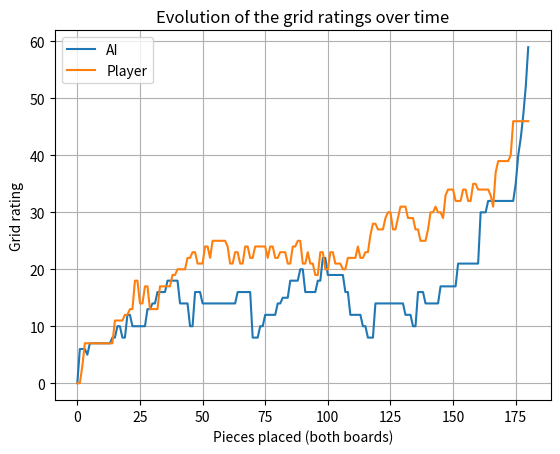

Write the Python code that produced this figure.
# -*- coding: utf-8 -*-
"""Plot the grid ratings recorded during one game of the TIPE (2024)."""

import matplotlib.pyplot as plt 

plt.clf() 
plt.grid()

gap = [0, 6, 3, -1, -2, 0, 0, 0, 0, 0, 0, 0, 0, 0, 1, -3, -1, -1, -3, -4, 0, -1, -3, -8, -8, -4, -4, -7, -4, 0, 1, 1, 3, -1, -1, -1, 1, 1, -1, -1, -2, -6, -6, -6, -8, -12, -13, -7, -5, -5, -7, -10, -10, -8, -11, -11, -11, -11, -11, -11, -10, -7, -7, -9, -7, -5, -5, -8, -8, -6, -14, -16, -16, -14, -14, -12, -10, -12, -12, -10, -8, -9, -8, -8, -6, -3, -6, -6, -7, -5, -1, -5, -7, -5, -5, -3, -1, -5, -1, 2, -1, -4, -4, -2, -2, -2, -1, -4, -6, -10, -10, -10, -12, -10, -12, -13, -15, -18, -20, -14, -13, -13, -13, -15, -16, -16, -13, -13, -15, -17, -17, -19, -17, -17, -19, -17, -11, -9, -9, -11, -13, -16, -16, -17, -16, -13, -12, -16, -17, -17, -17, -15, -11, -11, -13, -13, -11, -11, -14, -14, -13, -4, -4, -4, -2, -1, 1, -5, -7, -7, -7, -7, -7, -8, -14, -11, -6, -3, 1, 6, 13]
player_result=[0, 0, 3, 7, 7, 7, 7, 7, 7, 7, 7, 7, 7, 7, 7, 11, 11, 11, 11, 12, 12, 13, 13, 18, 18, 14, 14, 17, 17, 13, 13, 13, 13, 17, 17, 17, 17, 17, 19, 19, 20, 20, 20, 20, 22, 22, 23, 23, 21, 21, 21, 24, 24, 22, 25, 25, 25, 25, 25, 25, 24, 21, 21, 23, 23, 21, 21, 24, 24, 22, 22, 24, 24, 24, 24, 24, 22, 24, 24, 22, 22, 23, 23, 23, 21, 21, 24, 24, 25, 25, 21, 21, 23, 21, 21, 19, 19, 23, 23, 20, 20, 23, 23, 21, 21, 21, 20, 20, 22, 22, 22, 22, 24, 22, 22, 23, 23, 26, 28, 28, 27, 27, 27, 29, 30, 30, 27, 27, 29, 31, 31, 31, 29, 29, 29, 27, 27, 25, 25, 25, 27, 30, 30, 31, 30, 30, 29, 33, 34, 34, 34, 32, 32, 32, 34, 34, 32, 32, 35, 35, 34, 34, 34, 34, 34, 33, 31, 37, 39, 39, 39, 39, 39, 40, 46, 46, 46, 46, 46, 46, 46]
bot_result=[0, 6, 6, 6, 5, 7, 7, 7, 7, 7, 7, 7, 7, 7, 8, 8, 10, 10, 8, 8, 12, 12, 10, 10, 10, 10, 10, 10, 13, 13, 14, 14, 16, 16, 16, 16, 18, 18, 18, 18, 18, 14, 14, 14, 14, 10, 10, 16, 16, 16, 14, 14, 14, 14, 14, 14, 14, 14, 14, 14, 14, 14, 14, 14, 16, 16, 16, 16, 16, 16, 8, 8, 8, 10, 10, 12, 12, 12, 12, 12, 14, 14, 15, 15, 15, 18, 18, 18, 18, 20, 20, 16, 16, 16, 16, 16, 18, 18, 22, 22, 19, 19, 19, 19, 19, 19, 19, 16, 16, 12, 12, 12, 12, 12, 10, 10, 8, 8, 8, 14, 14, 14, 14, 14, 14, 14, 14, 14, 14, 14, 14, 12, 12, 12, 10, 10, 16, 16, 16, 14, 14, 14, 14, 14, 14, 17, 17, 17, 17, 17, 17, 17, 21, 21, 21, 21, 21, 21, 21, 21, 21, 30, 30, 30, 32, 32, 32, 32, 32, 32, 32, 32, 32, 32, 32, 35, 40, 43, 47, 52, 59]
l_tps = [i for i in range(len(bot_result))]

plt.plot(l_tps,bot_result,label= 'AI')
plt.plot(l_tps,player_result,label='Player')
#plt.plot(l_tps,gap,label='Gap')
plt.xlabel('Pieces placed (both boards)')
plt.ylabel('Grid rating')
plt.title("Evolution of the grid ratings over time")

plt.legend()

plt.show()

 
